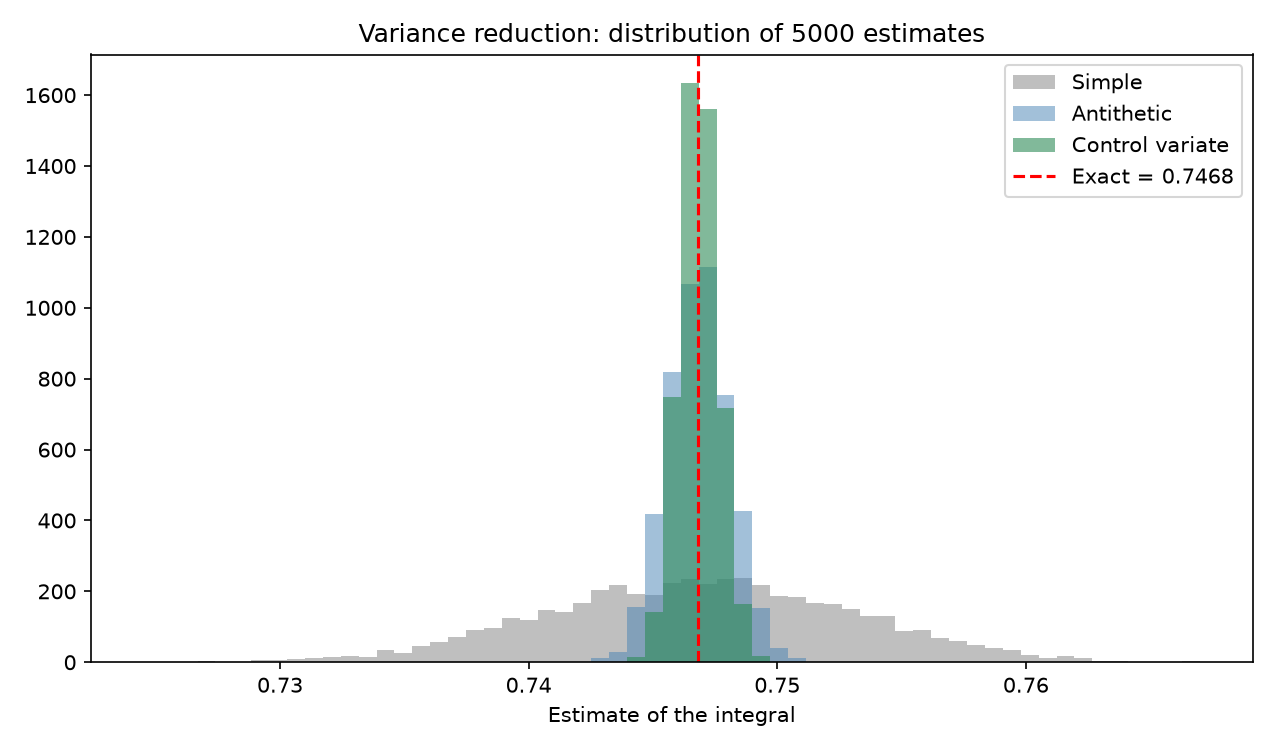

The table this chart was drawn from, first rows:
method, mean, bias, sd, variance_reduction
Simple Monte Carlo, 0.7468, 1.891e-05, 0.006203, 1.0
Antithetic variates, 0.7468, 1.618e-05, 0.001244, 24.88
Control variate, 0.7468, 7.03e-06, 0.000787, 62.13
